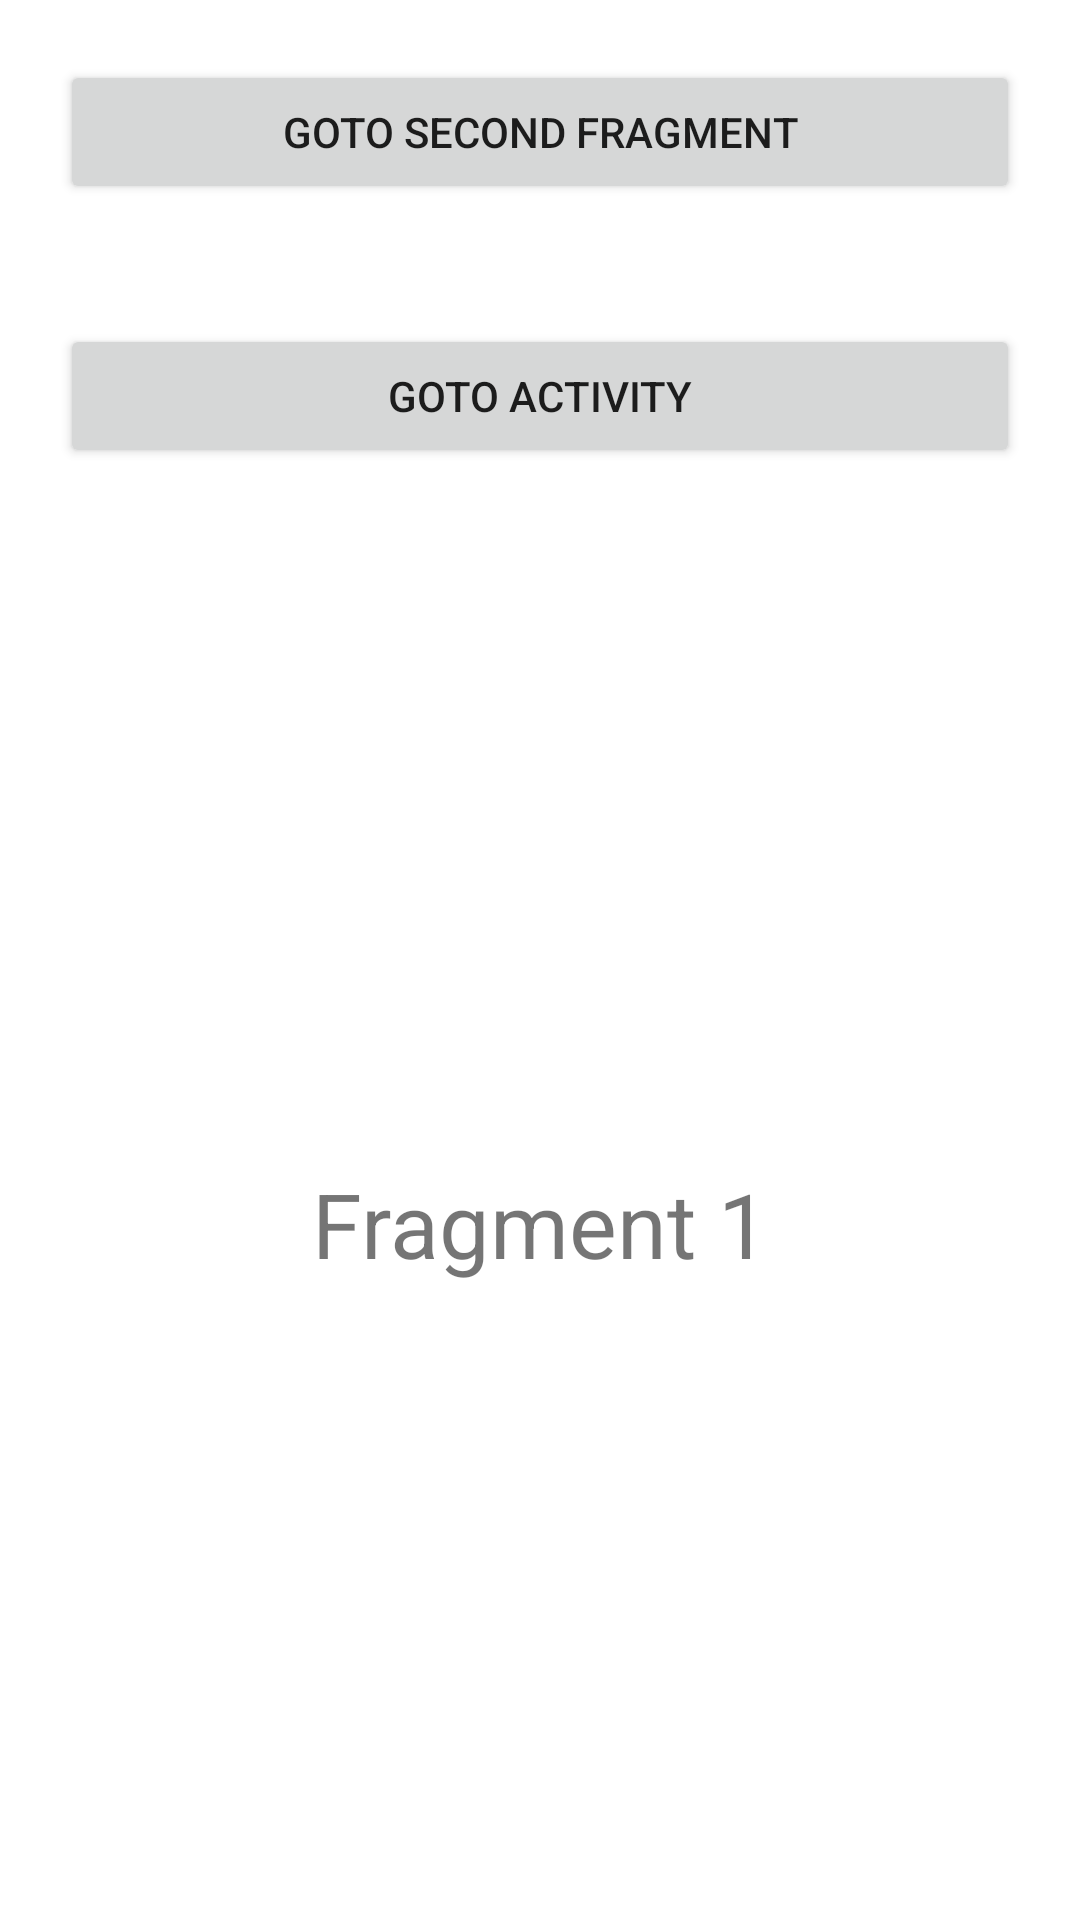

Android layout source for this screen:
<!-- AndroidManifest.xml: application theme Theme.Activity_Fragment_Lifecycle -->
<!-- res/layout/fragment_blank.xml -->
<?xml version="1.0" encoding="utf-8"?>
<LinearLayout xmlns:android="http://schemas.android.com/apk/res/android"
    xmlns:tools="http://schemas.android.com/tools"
    android:layout_width="match_parent"
    android:layout_height="match_parent"
    android:orientation="vertical"
    tools:context=".BlankFragment">

    <Button
        android:layout_width="match_parent"
        android:layout_height="wrap_content"
        android:id="@+id/btn2"
        android:layout_margin="20dp"
        android:text="GOTO Second Fragment"/>

    <Button
        android:layout_width="match_parent"
        android:layout_height="wrap_content"
        android:id="@+id/btn3"
        android:layout_margin="20dp"
        android:text="GOTO Activity"/>

    <TextView
        android:layout_width="match_parent"
        android:textSize="30sp"
        android:layout_gravity="center"
        android:gravity="center"
        android:layout_height="match_parent"
        android:text="Fragment 1" />


</LinearLayout>
<!-- resources referenced by this layout -->
<resources>
  <style name="Theme.Activity_Fragment_Lifecycle" parent="Theme.MaterialComponents.DayNight.DarkActionBar">
          
          <item name="colorPrimary">@color/purple_500</item>
          <item name="colorPrimaryVariant">@color/purple_700</item>
          <item name="colorOnPrimary">@color/white</item>
          
          <item name="colorSecondary">@color/teal_200</item>
          <item name="colorSecondaryVariant">@color/teal_700</item>
          <item name="colorOnSecondary">@color/black</item>
          
          <item name="android:statusBarColor">?attr/colorPrimaryVariant</item>
          
      </style>
  <!-- not gathered from this repository: default colours our renderer supplied (Android Studio template values) -->
  <color name="purple_500">#FF6200EE</color>
  <color name="purple_700">#FF3700B3</color>
  <color name="teal_200">#FF03DAC5</color>
  <color name="teal_700">#FF018786</color>
  <color name="black">#FF000000</color>
  <color name="white">#FFFFFFFF</color>
</resources>
